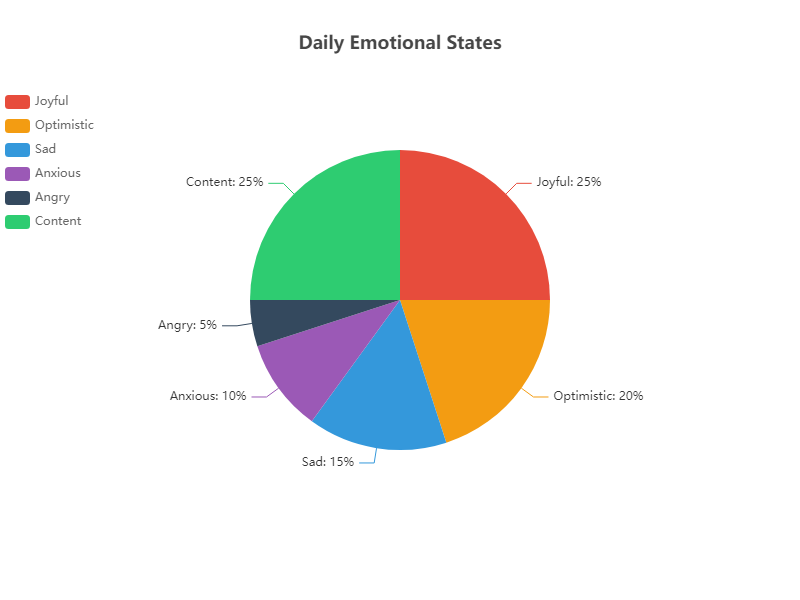

The data file committed next to this chart (first rows):
Emotion, Percentage
Joyful, 25
Optimistic, 20
Sad, 15
Anxious, 10
Angry, 5
Content, 25
